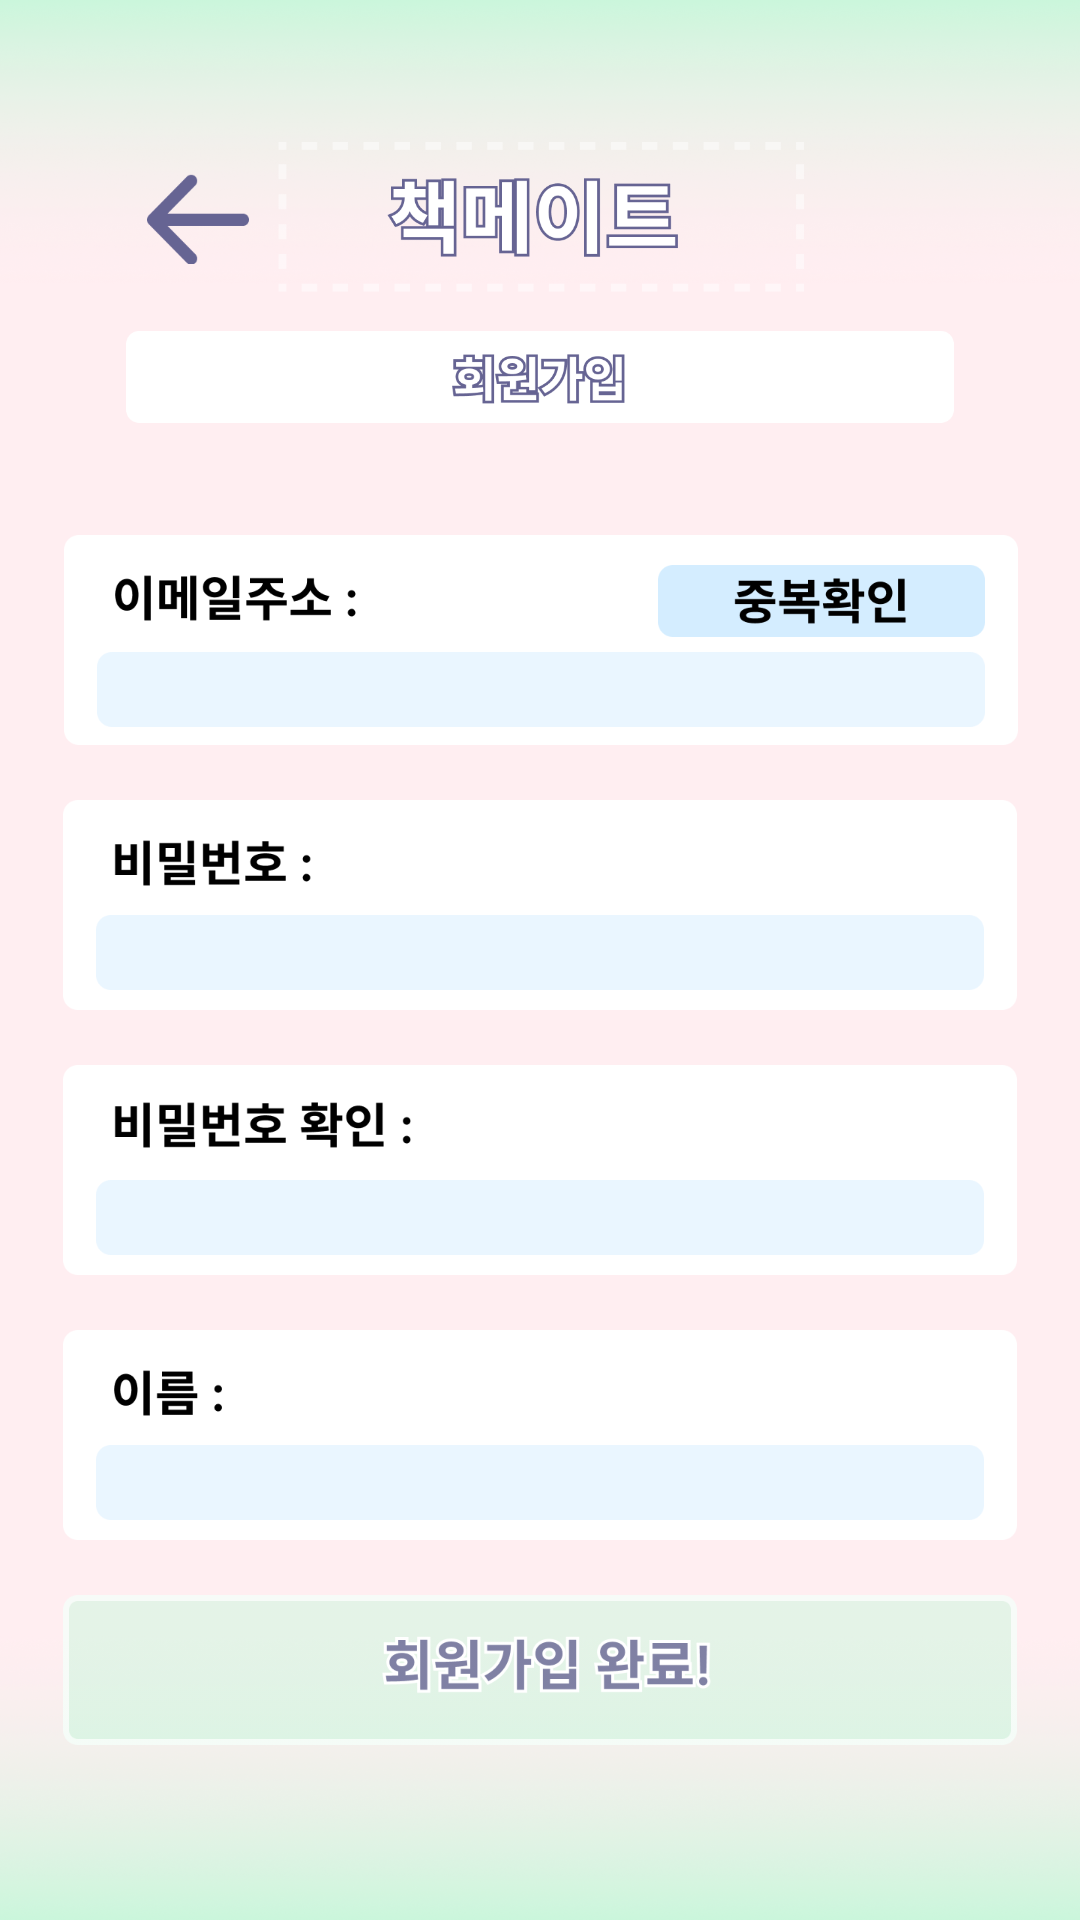

This screen was rendered from an Android layout file. Write that file and the resources it references.
<!-- AndroidManifest.xml: application theme Theme.GURU2_Book -->
<!-- res/layout/activity_signup.xml -->
<?xml version="1.0" encoding="utf-8"?>
<androidx.constraintlayout.widget.ConstraintLayout xmlns:android="http://schemas.android.com/apk/res/android"
    xmlns:app="http://schemas.android.com/apk/res-auto"
    xmlns:tools="http://schemas.android.com/tools"
    android:layout_width="match_parent"
    android:layout_height="match_parent"
    android:background="@drawable/signup_bg"
    tools:context=".SignupActivity">

    <Button
        android:id="@+id/btnBack"
        android:layout_width="34dp"
        android:layout_height="30dp"
        android:layout_marginStart="49dp"
        android:layout_marginTop="58dp"
        android:background="@drawable/add_changeprofile_btnback"
        android:text="."
        android:textColor="#00FFFFFF"
        app:layout_constraintStart_toStartOf="parent"
        app:layout_constraintTop_toTopOf="parent" />

    <Button
        android:id="@+id/btnOkay"
        android:layout_width="318dp"
        android:layout_height="50dp"
        android:layout_marginBottom="40dp"
        android:background="@drawable/signup_btnokay"
        android:text="."
        android:textColor="#00FFFFFF"
        app:layout_constraintBottom_toBottomOf="parent"
        app:layout_constraintEnd_toEndOf="parent"
        app:layout_constraintStart_toStartOf="parent"
        app:layout_constraintTop_toBottomOf="@+id/linearLayout4" />

    <LinearLayout
        android:id="@+id/linearLayout4"
        android:layout_width="318dp"
        android:layout_height="70dp"
        android:background="@drawable/signup_name"
        android:gravity="bottom"
        android:orientation="vertical"
        app:layout_constraintBottom_toTopOf="@+id/btnOkay"
        app:layout_constraintEnd_toEndOf="parent"
        app:layout_constraintHorizontal_bias="0.5"
        app:layout_constraintStart_toStartOf="parent"
        app:layout_constraintTop_toBottomOf="@+id/linearLayout3">

        <EditText
            android:id="@+id/edtName"
            android:layout_width="296dp"
            android:layout_height="25dp"
            android:layout_gravity="bottom|center"
            android:layout_marginBottom="6.5dp"
            android:background="@drawable/signup_login_edittext"
            android:ems="10"
            android:maxLength="6"
            android:inputType="text"
            android:paddingHorizontal="10dp"/>

    </LinearLayout>

    <LinearLayout
        android:id="@+id/linearLayout3"
        android:layout_width="318dp"
        android:layout_height="70dp"
        android:background="@drawable/signup_passwordcheck"
        android:gravity="bottom"
        android:orientation="vertical"
        app:layout_constraintBottom_toTopOf="@+id/linearLayout4"
        app:layout_constraintEnd_toEndOf="parent"
        app:layout_constraintHorizontal_bias="0.5"
        app:layout_constraintStart_toStartOf="parent"
        app:layout_constraintTop_toBottomOf="@+id/linearLayout">

        <EditText
            android:id="@+id/edtPasswordCheck"
            android:layout_width="296dp"
            android:layout_height="25dp"
            android:layout_gravity="bottom|center"
            android:layout_marginBottom="6.5dp"
            android:background="@drawable/signup_login_edittext"
            android:ems="10"
            android:inputType="textPassword"
            android:paddingHorizontal="10dp"/>

    </LinearLayout>

    <LinearLayout
        android:id="@+id/linearLayout2"
        android:layout_width="318dp"
        android:layout_height="70dp"
        android:layout_marginTop="160dp"
        android:background="@drawable/signup_login_email"
        android:orientation="vertical"
        app:layout_constraintBottom_toTopOf="@+id/linearLayout"
        app:layout_constraintEnd_toEndOf="parent"
        app:layout_constraintHorizontal_bias="0.505"
        app:layout_constraintStart_toStartOf="parent"
        app:layout_constraintTop_toTopOf="parent">

        <Button
            android:id="@+id/btnDup"
            android:layout_width="109dp"
            android:layout_height="24dp"
            android:layout_gravity="right"
            android:layout_marginTop="10dp"
            android:layout_marginRight="11dp"
            android:background="@drawable/signup_btndup"
            android:text="."
            android:textColor="#00FFFFFF" />

        <EditText
            android:id="@+id/edtEmail"
            android:layout_width="296dp"
            android:layout_height="25dp"
            android:layout_gravity="bottom|center"
            android:layout_marginTop="5dp"
            android:background="@drawable/signup_login_edittext"
            android:ems="10"
            android:inputType="textWebEmailAddress"
            android:paddingHorizontal="10dp"/>
    </LinearLayout>

    <LinearLayout
        android:id="@+id/linearLayout"
        android:layout_width="318dp"
        android:layout_height="70dp"
        android:background="@drawable/signup_login_password"
        android:gravity="bottom"
        android:orientation="vertical"
        app:layout_constraintBottom_toTopOf="@+id/linearLayout3"
        app:layout_constraintEnd_toEndOf="parent"
        app:layout_constraintHorizontal_bias="0.5"
        app:layout_constraintStart_toStartOf="parent"
        app:layout_constraintTop_toBottomOf="@+id/linearLayout2">

        <EditText
            android:id="@+id/edtPassword"
            android:layout_width="296dp"
            android:layout_height="25dp"
            android:layout_gravity="bottom|center"
            android:layout_marginBottom="6.5dp"
            android:background="@drawable/signup_login_edittext"
            android:ems="10"
            android:inputType="textPassword"
            android:paddingHorizontal="10dp"/>

    </LinearLayout>

</androidx.constraintlayout.widget.ConstraintLayout>
<!-- resources referenced by this layout -->
<resources>
  <!-- drawable add_changeprofile_btnback: png bitmap (drawable, 1227 bytes) -->
  <!-- drawable signup_bg: png bitmap (drawable, 202193 bytes) -->
  <!-- drawable signup_btndup: png bitmap (drawable, 4176 bytes) -->
  <!-- drawable signup_btnokay: png bitmap (drawable, 14438 bytes) -->
  <!-- drawable signup_login_edittext: png bitmap (drawable, 1491 bytes) -->
  <!-- drawable signup_login_email: png bitmap (drawable, 5793 bytes) -->
  <!-- drawable signup_login_password: png bitmap (drawable, 4370 bytes) -->
  <!-- drawable signup_name: png bitmap (drawable, 4135 bytes) -->
  <!-- drawable signup_passwordcheck: png bitmap (drawable, 5617 bytes) -->
  <style name="Theme.GURU2_Book" parent="Base.Theme.GURU2_Book" />
  <style name="Base.Theme.GURU2_Book" parent="Theme.AppCompat.Light.NoActionBar">
          
          
      </style>
</resources>
